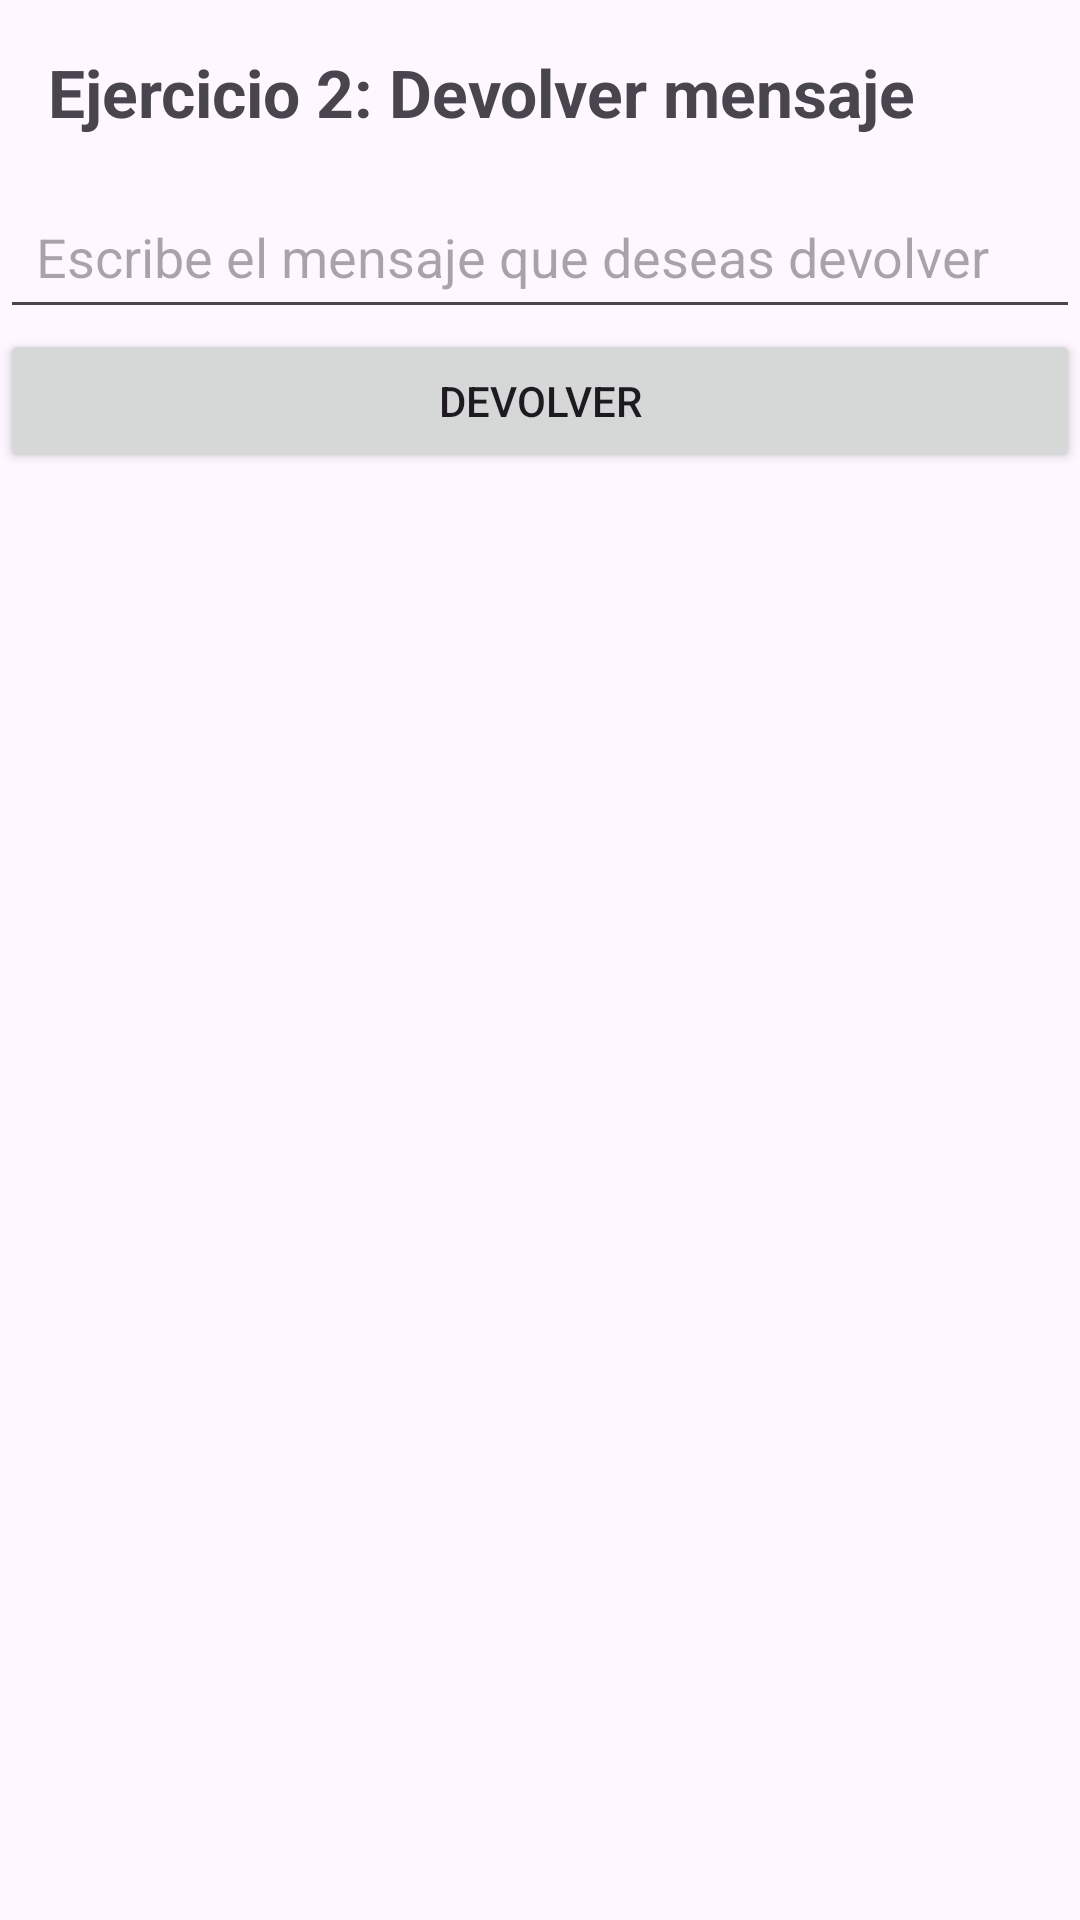

Produce the Android XML layout that renders to this screen, including the resource entries it uses.
<!-- AndroidManifest.xml: application theme Theme.EjerciciosAndroidIntents -->
<!-- res/layout/activity_ejercicio02.xml -->
<?xml version="1.0" encoding="utf-8"?>
<androidx.constraintlayout.widget.ConstraintLayout
    xmlns:android="http://schemas.android.com/apk/res/android"
    xmlns:app="http://schemas.android.com/apk/res-auto"
    android:layout_width="match_parent"
    android:layout_height="match_parent">

    <TextView
        android:id="@+id/tituloEjercicio2"
        android:layout_width="0dp"
        android:layout_height="wrap_content"
        android:text="Ejercicio 2: Devolver mensaje"
        android:textSize="22sp"
        android:textStyle="bold"
        android:padding="16dp"
        app:layout_constraintTop_toTopOf="parent"
        app:layout_constraintStart_toStartOf="parent"
        app:layout_constraintEnd_toEndOf="parent" />

    <EditText
        android:id="@+id/campoMensaje"
        android:layout_width="0dp"
        android:layout_height="wrap_content"
        android:hint="Escribe el mensaje que deseas devolver"
        android:inputType="text"
        android:padding="12dp"
        app:layout_constraintTop_toBottomOf="@id/tituloEjercicio2"
        app:layout_constraintStart_toStartOf="parent"
        app:layout_constraintEnd_toEndOf="parent" />

    <Button
        android:id="@+id/botonDevolver"
        android:layout_width="0dp"
        android:layout_height="wrap_content"
        android:text="Devolver"
        app:layout_constraintTop_toBottomOf="@id/campoMensaje"
        app:layout_constraintStart_toStartOf="parent"
        app:layout_constraintEnd_toEndOf="parent" />

</androidx.constraintlayout.widget.ConstraintLayout>
<!-- resources referenced by this layout -->
<resources>
  <style name="Theme.EjerciciosAndroidIntents" parent="Base.Theme.EjerciciosAndroidIntents" />
  <style name="Base.Theme.EjerciciosAndroidIntents" parent="Theme.Material3.DayNight.NoActionBar">
          
          
      </style>
</resources>
